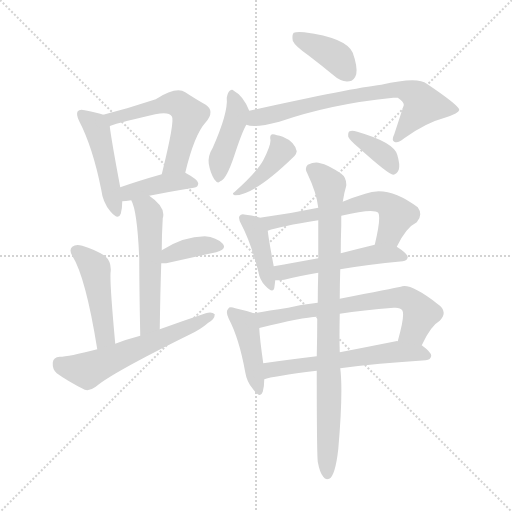
t = 0.00 s
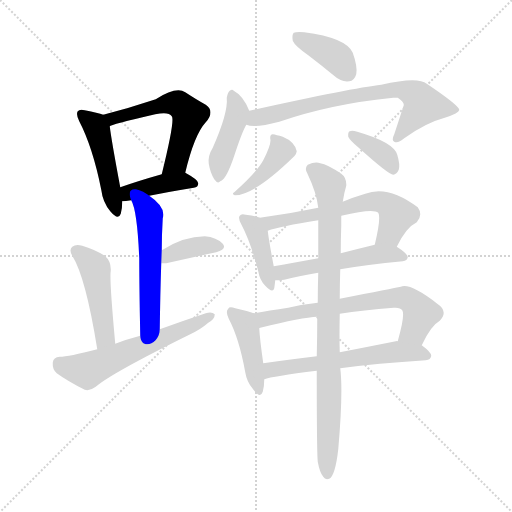
t = 2.54 s
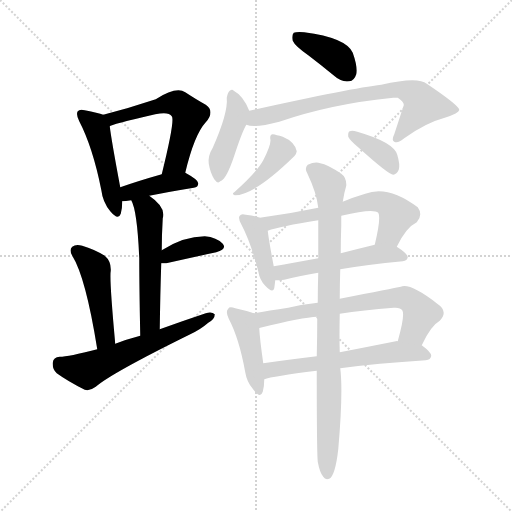
t = 5.08 s
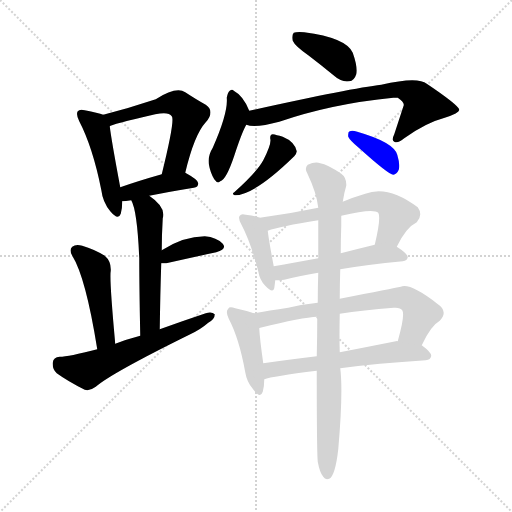
t = 7.62 s
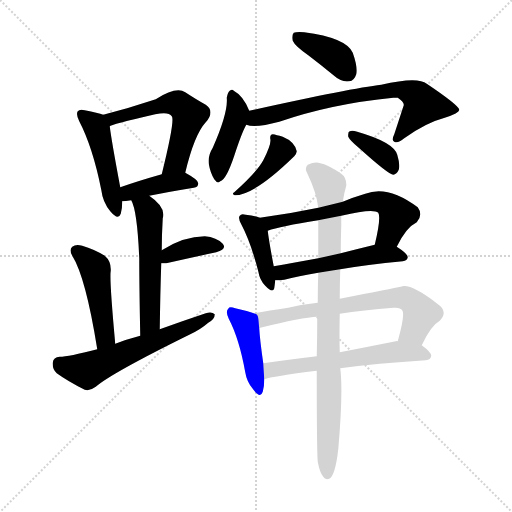
t = 10.16 s
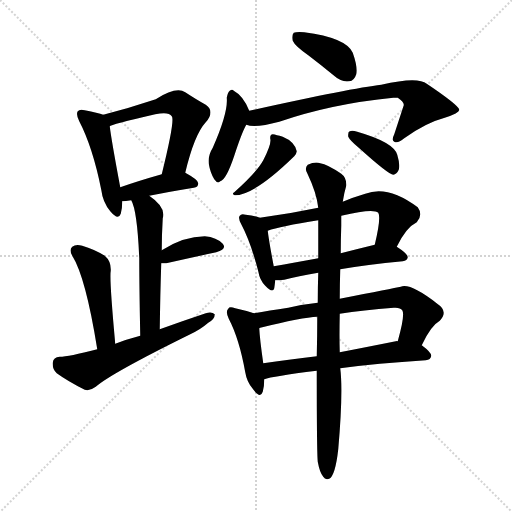
t = 12.69 s

The animated SVG that drew these frames (rendered in a browser with its animation timeline set to each time). Animation: 19 CSS @keyframes rules; one cycle of 12.69 s.

<svg version="1.1" viewBox="0 0 1024 1024" xmlns="http://www.w3.org/2000/svg">
  <g stroke="lightgray" stroke-dasharray="1,1" stroke-width="1" transform="scale(4, 4)">
    <line x1="0" y1="0" x2="256" y2="256"></line>
    <line x1="256" y1="0" x2="0" y2="256"></line>
    <line x1="128" y1="0" x2="128" y2="256"></line>
    <line x1="0" y1="128" x2="256" y2="128"></line>
  </g>
<g transform="scale(1, -1) translate(0, -900)">
   <style type="text/css">
    @keyframes keyframes0 {
      from {
       stroke: blue;
       stroke-dashoffset: 468;
       stroke-width: 128;
       }
       60% {
       animation-timing-function: step-end;
       stroke: blue;
       stroke-dashoffset: 0;
       stroke-width: 128;
       }
       to {
       stroke: black;
       stroke-width: 1024;
       }
       }
       #make-me-a-hanzi-animation-0 {
         animation: keyframes0 0.630859s both;
         animation-delay: 0.000000s;
         animation-timing-function: linear;
       }
    @keyframes keyframes1 {
      from {
       stroke: blue;
       stroke-dashoffset: 557;
       stroke-width: 128;
       }
       64% {
       animation-timing-function: step-end;
       stroke: blue;
       stroke-dashoffset: 0;
       stroke-width: 128;
       }
       to {
       stroke: black;
       stroke-width: 1024;
       }
       }
       #make-me-a-hanzi-animation-1 {
         animation: keyframes1 0.703288s both;
         animation-delay: 0.630859s;
         animation-timing-function: linear;
       }
    @keyframes keyframes2 {
      from {
       stroke: blue;
       stroke-dashoffset: 404;
       stroke-width: 128;
       }
       57% {
       animation-timing-function: step-end;
       stroke: blue;
       stroke-dashoffset: 0;
       stroke-width: 128;
       }
       to {
       stroke: black;
       stroke-width: 1024;
       }
       }
       #make-me-a-hanzi-animation-2 {
         animation: keyframes2 0.578776s both;
         animation-delay: 1.334147s;
         animation-timing-function: linear;
       }
    @keyframes keyframes3 {
      from {
       stroke: blue;
       stroke-dashoffset: 535;
       stroke-width: 128;
       }
       64% {
       animation-timing-function: step-end;
       stroke: blue;
       stroke-dashoffset: 0;
       stroke-width: 128;
       }
       to {
       stroke: black;
       stroke-width: 1024;
       }
       }
       #make-me-a-hanzi-animation-3 {
         animation: keyframes3 0.685384s both;
         animation-delay: 1.912923s;
         animation-timing-function: linear;
       }
    @keyframes keyframes4 {
      from {
       stroke: blue;
       stroke-dashoffset: 372;
       stroke-width: 128;
       }
       55% {
       animation-timing-function: step-end;
       stroke: blue;
       stroke-dashoffset: 0;
       stroke-width: 128;
       }
       to {
       stroke: black;
       stroke-width: 1024;
       }
       }
       #make-me-a-hanzi-animation-4 {
         animation: keyframes4 0.552734s both;
         animation-delay: 2.598307s;
         animation-timing-function: linear;
       }
    @keyframes keyframes5 {
      from {
       stroke: blue;
       stroke-dashoffset: 463;
       stroke-width: 128;
       }
       60% {
       animation-timing-function: step-end;
       stroke: blue;
       stroke-dashoffset: 0;
       stroke-width: 128;
       }
       to {
       stroke: black;
       stroke-width: 1024;
       }
       }
       #make-me-a-hanzi-animation-5 {
         animation: keyframes5 0.626790s both;
         animation-delay: 3.151042s;
         animation-timing-function: linear;
       }
    @keyframes keyframes6 {
      from {
       stroke: blue;
       stroke-dashoffset: 586;
       stroke-width: 128;
       }
       66% {
       animation-timing-function: step-end;
       stroke: blue;
       stroke-dashoffset: 0;
       stroke-width: 128;
       }
       to {
       stroke: black;
       stroke-width: 1024;
       }
       }
       #make-me-a-hanzi-animation-6 {
         animation: keyframes6 0.726888s both;
         animation-delay: 3.777832s;
         animation-timing-function: linear;
       }
    @keyframes keyframes7 {
      from {
       stroke: blue;
       stroke-dashoffset: 385;
       stroke-width: 128;
       }
       56% {
       animation-timing-function: step-end;
       stroke: blue;
       stroke-dashoffset: 0;
       stroke-width: 128;
       }
       to {
       stroke: black;
       stroke-width: 1024;
       }
       }
       #make-me-a-hanzi-animation-7 {
         animation: keyframes7 0.563314s both;
         animation-delay: 4.504720s;
         animation-timing-function: linear;
       }
    @keyframes keyframes8 {
      from {
       stroke: blue;
       stroke-dashoffset: 423;
       stroke-width: 128;
       }
       58% {
       animation-timing-function: step-end;
       stroke: blue;
       stroke-dashoffset: 0;
       stroke-width: 128;
       }
       to {
       stroke: black;
       stroke-width: 1024;
       }
       }
       #make-me-a-hanzi-animation-8 {
         animation: keyframes8 0.594238s both;
         animation-delay: 5.068034s;
         animation-timing-function: linear;
       }
    @keyframes keyframes9 {
      from {
       stroke: blue;
       stroke-dashoffset: 709;
       stroke-width: 128;
       }
       70% {
       animation-timing-function: step-end;
       stroke: blue;
       stroke-dashoffset: 0;
       stroke-width: 128;
       }
       to {
       stroke: black;
       stroke-width: 1024;
       }
       }
       #make-me-a-hanzi-animation-9 {
         animation: keyframes9 0.826986s both;
         animation-delay: 5.662272s;
         animation-timing-function: linear;
       }
    @keyframes keyframes10 {
      from {
       stroke: blue;
       stroke-dashoffset: 410;
       stroke-width: 128;
       }
       57% {
       animation-timing-function: step-end;
       stroke: blue;
       stroke-dashoffset: 0;
       stroke-width: 128;
       }
       to {
       stroke: black;
       stroke-width: 1024;
       }
       }
       #make-me-a-hanzi-animation-10 {
         animation: keyframes10 0.583659s both;
         animation-delay: 6.489258s;
         animation-timing-function: linear;
       }
    @keyframes keyframes11 {
      from {
       stroke: blue;
       stroke-dashoffset: 364;
       stroke-width: 128;
       }
       54% {
       animation-timing-function: step-end;
       stroke: blue;
       stroke-dashoffset: 0;
       stroke-width: 128;
       }
       to {
       stroke: black;
       stroke-width: 1024;
       }
       }
       #make-me-a-hanzi-animation-11 {
         animation: keyframes11 0.546224s both;
         animation-delay: 7.072917s;
         animation-timing-function: linear;
       }
    @keyframes keyframes12 {
      from {
       stroke: blue;
       stroke-dashoffset: 406;
       stroke-width: 128;
       }
       57% {
       animation-timing-function: step-end;
       stroke: blue;
       stroke-dashoffset: 0;
       stroke-width: 128;
       }
       to {
       stroke: black;
       stroke-width: 1024;
       }
       }
       #make-me-a-hanzi-animation-12 {
         animation: keyframes12 0.580404s both;
         animation-delay: 7.619141s;
         animation-timing-function: linear;
       }
    @keyframes keyframes13 {
      from {
       stroke: blue;
       stroke-dashoffset: 604;
       stroke-width: 128;
       }
       66% {
       animation-timing-function: step-end;
       stroke: blue;
       stroke-dashoffset: 0;
       stroke-width: 128;
       }
       to {
       stroke: black;
       stroke-width: 1024;
       }
       }
       #make-me-a-hanzi-animation-13 {
         animation: keyframes13 0.741536s both;
         animation-delay: 8.199544s;
         animation-timing-function: linear;
       }
    @keyframes keyframes14 {
      from {
       stroke: blue;
       stroke-dashoffset: 515;
       stroke-width: 128;
       }
       63% {
       animation-timing-function: step-end;
       stroke: blue;
       stroke-dashoffset: 0;
       stroke-width: 128;
       }
       to {
       stroke: black;
       stroke-width: 1024;
       }
       }
       #make-me-a-hanzi-animation-14 {
         animation: keyframes14 0.669108s both;
         animation-delay: 8.941081s;
         animation-timing-function: linear;
       }
    @keyframes keyframes15 {
      from {
       stroke: blue;
       stroke-dashoffset: 424;
       stroke-width: 128;
       }
       58% {
       animation-timing-function: step-end;
       stroke: blue;
       stroke-dashoffset: 0;
       stroke-width: 128;
       }
       to {
       stroke: black;
       stroke-width: 1024;
       }
       }
       #make-me-a-hanzi-animation-15 {
         animation: keyframes15 0.595052s both;
         animation-delay: 9.610189s;
         animation-timing-function: linear;
       }
    @keyframes keyframes16 {
      from {
       stroke: blue;
       stroke-dashoffset: 667;
       stroke-width: 128;
       }
       68% {
       animation-timing-function: step-end;
       stroke: blue;
       stroke-dashoffset: 0;
       stroke-width: 128;
       }
       to {
       stroke: black;
       stroke-width: 1024;
       }
       }
       #make-me-a-hanzi-animation-16 {
         animation: keyframes16 0.792806s both;
         animation-delay: 10.205241s;
         animation-timing-function: linear;
       }
    @keyframes keyframes17 {
      from {
       stroke: blue;
       stroke-dashoffset: 588;
       stroke-width: 128;
       }
       66% {
       animation-timing-function: step-end;
       stroke: blue;
       stroke-dashoffset: 0;
       stroke-width: 128;
       }
       to {
       stroke: black;
       stroke-width: 1024;
       }
       }
       #make-me-a-hanzi-animation-17 {
         animation: keyframes17 0.728516s both;
         animation-delay: 10.998047s;
         animation-timing-function: linear;
       }
    @keyframes keyframes18 {
      from {
       stroke: blue;
       stroke-dashoffset: 881;
       stroke-width: 128;
       }
       74% {
       animation-timing-function: step-end;
       stroke: blue;
       stroke-dashoffset: 0;
       stroke-width: 128;
       }
       to {
       stroke: black;
       stroke-width: 1024;
       }
       }
       #make-me-a-hanzi-animation-18 {
         animation: keyframes18 0.966960s both;
         animation-delay: 11.726562s;
         animation-timing-function: linear;
       }
</style>
<path d="M 206.5 670.5 Q 196.5 674.5 169.5 679.5 Q 159.5 682.5 155.5 677.5 Q 151.5 671.5 158.5 657.5 Q 185.5 605.5 202.5 520.5 Q 205.5 495.5 220.5 477.5 Q 236.5 458.5 241.5 472.5 Q 244.5 482.5 244.5 497.5 L 240.5 525.5 Q 222.5 621.5 219.5 647.5 C 216.5 667.5 216.5 667.5 206.5 670.5 Z" fill="lightgray"></path> 
<path d="M 370.5 554.5 Q 388.5 630.5 411.5 655.5 Q 430.5 677.5 411.5 690.5 Q 393.5 700.5 370.5 715.5 Q 352.5 727.5 311.5 701.5 Q 257.5 683.5 206.5 670.5 C 177.5 662.5 191.5 636.5 219.5 647.5 Q 220.5 650.5 310.5 671.5 Q 337.5 677.5 343.5 667.5 Q 350.5 660.5 323.5 551.5 C 316.5 522.5 363.5 525.5 370.5 554.5 Z" fill="lightgray"></path> 
<path d="M 298.5 508.5 Q 332.5 515.5 387.5 524.5 Q 396.5 525.5 396.5 533.5 Q 396.5 540.5 370.5 554.5 C 358.5 561.5 352.5 559.5 323.5 551.5 Q 277.5 538.5 240.5 525.5 C 212.5 515.5 214.5 495.5 244.5 497.5 Q 250.5 497.5 262.5 499.5 L 298.5 508.5 Z" fill="lightgray"></path> 
<path d="M 319.5 241.5 Q 320.5 313.5 322.5 373.5 L 323.5 399.5 Q 323.5 430.5 325.5 463.5 Q 332.5 485.5 298.5 508.5 C 274.5 526.5 250.5 527.5 262.5 499.5 Q 274.5 478.5 278.5 383.5 Q 278.5 328.5 280.5 228.5 C 281.5 198.5 319.5 211.5 319.5 241.5 Z" fill="lightgray"></path> 
<path d="M 322.5 373.5 Q 326.5 373.5 332.5 373.5 Q 390.5 386.5 432.5 395.5 Q 454.5 401.5 445.5 412.5 Q 433.5 425.5 409.5 427.5 Q 367.5 427.5 323.5 399.5 C 298.5 383.5 292.5 373.5 322.5 373.5 Z" fill="lightgray"></path> 
<path d="M 230.5 212.5 Q 218.5 342.5 221.5 358.5 Q 222.5 377.5 209.5 388.5 Q 188.5 401.5 164.5 408.5 Q 151.5 412.5 144.5 406.5 Q 137.5 400.5 144.5 388.5 Q 171.5 345.5 194.5 201.5 C 199.5 171.5 233.5 182.5 230.5 212.5 Z" fill="lightgray"></path> 
<path d="M 194.5 201.5 Q 136.5 186.5 119.5 186.5 Q 106.5 185.5 105.5 174.5 Q 104.5 161.5 113.5 153.5 Q 135.5 137.5 169.5 120.5 Q 179.5 117.5 191.5 126.5 Q 222.5 153.5 378.5 230.5 Q 400.5 240.5 416.5 254.5 Q 429.5 261.5 429.5 271.5 Q 423.5 277.5 411.5 273.5 Q 366.5 258.5 319.5 241.5 L 280.5 228.5 Q 253.5 221.5 230.5 212.5 L 194.5 201.5 Z" fill="lightgray"></path> 
<path d="M 616.5 789.5 Q 641.5 770.5 669.5 747.5 Q 682.5 735.5 698.5 737.5 Q 708.5 738.5 712.5 751.5 Q 715.5 766.5 705.5 794.5 Q 692.5 824.5 608.5 835.5 Q 592.5 836.5 587.5 834.5 Q 583.5 830.5 585.5 818.5 Q 589.5 808.5 616.5 789.5 Z" fill="lightgray"></path> 
<path d="M 498.5 678.5 Q 486.5 708.5 467.5 718.5 Q 464.5 722.5 459.5 718.5 Q 455.5 715.5 453.5 704.5 Q 456.5 674.5 425.5 604.5 Q 415.5 588.5 417.5 572.5 Q 420.5 554.5 428.5 541.5 Q 435.5 531.5 440.5 537.5 Q 452.5 540.5 468.5 588.5 Q 483.5 634.5 492.5 650.5 C 502.5 669.5 502.5 669.5 498.5 678.5 Z" fill="lightgray"></path> 
<path d="M 492.5 650.5 Q 510.5 643.5 558.5 656.5 Q 663.5 692.5 786.5 704.5 Q 790.5 704.5 795.5 704.5 Q 808.5 695.5 807.5 689.5 L 788.5 631.5 Q 782.5 619.5 788.5 616.5 Q 795.5 612.5 808.5 623.5 Q 851.5 654.5 889.5 664.5 Q 919.5 674.5 918.5 680.5 Q 917.5 689.5 853.5 732.5 Q 835.5 747.5 762.5 730.5 Q 702.5 723.5 498.5 678.5 C 469.5 672.5 462.5 655.5 492.5 650.5 Z" fill="lightgray"></path> 
<path d="M 540.5 622.5 Q 543.5 612.5 526.5 579.5 Q 513.5 555.5 468.5 515.5 Q 462.5 512.5 469.5 509.5 Q 508.5 509.5 588.5 587.5 Q 592.5 590.5 593.5 597.5 Q 589.5 616.5 565.5 626.5 Q 552.5 630.5 545.5 631.5 Q 539.5 630.5 540.5 622.5 Z" fill="lightgray"></path> 
<path d="M 717.5 604.5 Q 777.5 550.5 786.5 550.5 Q 793.5 551.5 797.5 560.5 Q 800.5 570.5 794.5 590.5 Q 787.5 615.5 714.5 636.5 Q 704.5 639.5 699.5 637.5 Q 695.5 636.5 696.5 626.5 Q 699.5 619.5 717.5 604.5 Z" fill="lightgray"></path> 
<path d="M 519.5 464.5 Q 509.5 468.5 491.5 470.5 Q 482.5 473.5 479.5 468.5 Q 475.5 464.5 482.5 451.5 Q 501.5 415.5 516.5 357.5 Q 519.5 339.5 530.5 328.5 Q 545.5 312.5 548.5 323.5 Q 549.5 330.5 550.5 339.5 L 547.5 367.5 Q 537.5 419.5 535.5 438.5 C 532.5 459.5 532.5 459.5 519.5 464.5 Z" fill="lightgray"></path> 
<path d="M 793.5 406.5 Q 812.5 445.5 833.5 455.5 Q 846.5 470.5 835.5 485.5 Q 775.5 530.5 730.5 512.5 Q 706.5 505.5 685.5 496.5 L 636.5 484.5 Q 579.5 472.5 519.5 464.5 C 489.5 460.5 506.5 429.5 535.5 438.5 Q 559.5 447.5 636.5 459.5 L 682.5 468.5 Q 746.5 483.5 756.5 474.5 Q 762.5 465.5 749.5 410.5 C 742.5 381.5 779.5 379.5 793.5 406.5 Z" fill="lightgray"></path> 
<path d="M 680.5 361.5 Q 732.5 370.5 805.5 377.5 Q 814.5 378.5 815.5 385.5 Q 815.5 392.5 793.5 406.5 C 777.5 417.5 777.5 417.5 749.5 410.5 Q 712.5 401.5 681.5 393.5 L 636.5 383.5 Q 587.5 374.5 547.5 367.5 C 517.5 362.5 520.5 338.5 550.5 339.5 Q 557.5 339.5 568.5 340.5 Q 595.5 347.5 636.5 354.5 L 680.5 361.5 Z" fill="lightgray"></path> 
<path d="M 507.5 273.5 Q 497.5 277.5 470.5 283.5 Q 458.5 287.5 456.5 282.5 Q 450.5 276.5 457.5 262.5 Q 478.5 222.5 490.5 155.5 Q 493.5 136.5 505.5 122.5 Q 520.5 101.5 525.5 116.5 Q 528.5 126.5 528.5 141.5 L 526.5 173.5 Q 519.5 222.5 518.5 243.5 C 516.5 270.5 516.5 270.5 507.5 273.5 Z" fill="lightgray"></path> 
<path d="M 843.5 209.5 Q 861.5 248.5 879.5 258.5 Q 897.5 277.5 874.5 292.5 Q 820.5 334.5 801.5 326.5 Q 786.5 323.5 679.5 302.5 L 635.5 294.5 Q 605.5 291.5 576.5 284.5 Q 537.5 278.5 507.5 273.5 C 477.5 268.5 489.5 235.5 518.5 243.5 Q 518.5 244.5 520.5 244.5 Q 604.5 265.5 634.5 266.5 L 679.5 272.5 Q 725.5 279.5 787.5 284.5 Q 800.5 285.5 804.5 279.5 Q 810.5 270.5 795.5 217.5 C 787.5 188.5 830.5 182.5 843.5 209.5 Z" fill="lightgray"></path> 
<path d="M 680.5 163.5 Q 753.5 173.5 851.5 179.5 Q 861.5 180.5 862.5 188.5 Q 862.5 195.5 843.5 209.5 L 795.5 217.5 Q 794.5 218.5 791.5 217.5 Q 731.5 205.5 679.5 195.5 L 633.5 187.5 Q 575.5 180.5 526.5 173.5 C 496.5 169.5 499.5 133.5 528.5 141.5 Q 544.5 147.5 633.5 158.5 L 680.5 163.5 Z" fill="lightgray"></path> 
<path d="M 635.5 -23.5 Q 639.5 -45.5 646.5 -53.5 Q 650.5 -60.5 658.5 -57.5 Q 670.5 -51.5 676.5 1.5 Q 686.5 116.5 680.5 163.5 L 679.5 195.5 Q 678.5 226.5 679.5 272.5 L 679.5 302.5 Q 679.5 330.5 680.5 361.5 L 681.5 393.5 Q 681.5 420.5 682.5 448.5 Q 682.5 458.5 682.5 468.5 L 685.5 496.5 Q 688.5 515.5 692.5 528.5 Q 693.5 544.5 682.5 552.5 Q 654.5 571.5 640.5 573.5 Q 630.5 577.5 615.5 570.5 Q 608.5 563.5 614.5 553.5 Q 633.5 513.5 636.5 484.5 L 636.5 459.5 Q 636.5 425.5 636.5 383.5 L 636.5 354.5 Q 635.5 326.5 635.5 294.5 L 634.5 266.5 Q 634.5 229.5 633.5 187.5 L 633.5 158.5 Q 633.5 -3.5 635.5 -23.5 Z" fill="lightgray"></path> 
      <clipPath id="make-me-a-hanzi-clip-0">
      <path d="M 206.5 670.5 Q 196.5 674.5 169.5 679.5 Q 159.5 682.5 155.5 677.5 Q 151.5 671.5 158.5 657.5 Q 185.5 605.5 202.5 520.5 Q 205.5 495.5 220.5 477.5 Q 236.5 458.5 241.5 472.5 Q 244.5 482.5 244.5 497.5 L 240.5 525.5 Q 222.5 621.5 219.5 647.5 C 216.5 667.5 216.5 667.5 206.5 670.5 Z" fill="lightgray"></path>
      </clipPath>
      <path clip-path="url(#make-me-a-hanzi-clip-0)" d="M 163.5 672.5 L 194.5 640.5 L 231.5 477.5 " fill="none" id="make-me-a-hanzi-animation-0" stroke-dasharray="340 680" stroke-linecap="round"></path>

      <clipPath id="make-me-a-hanzi-clip-1">
      <path d="M 370.5 554.5 Q 388.5 630.5 411.5 655.5 Q 430.5 677.5 411.5 690.5 Q 393.5 700.5 370.5 715.5 Q 352.5 727.5 311.5 701.5 Q 257.5 683.5 206.5 670.5 C 177.5 662.5 191.5 636.5 219.5 647.5 Q 220.5 650.5 310.5 671.5 Q 337.5 677.5 343.5 667.5 Q 350.5 660.5 323.5 551.5 C 316.5 522.5 363.5 525.5 370.5 554.5 Z" fill="lightgray"></path>
      </clipPath>
      <path clip-path="url(#make-me-a-hanzi-clip-1)" d="M 217.5 654.5 L 224.5 662.5 L 294.5 678.5 L 328.5 692.5 L 361.5 689.5 L 378.5 669.5 L 352.5 576.5 L 330.5 563.5 " fill="none" id="make-me-a-hanzi-animation-1" stroke-dasharray="429 858" stroke-linecap="round"></path>

      <clipPath id="make-me-a-hanzi-clip-2">
      <path d="M 298.5 508.5 Q 332.5 515.5 387.5 524.5 Q 396.5 525.5 396.5 533.5 Q 396.5 540.5 370.5 554.5 C 358.5 561.5 352.5 559.5 323.5 551.5 Q 277.5 538.5 240.5 525.5 C 212.5 515.5 214.5 495.5 244.5 497.5 Q 250.5 497.5 262.5 499.5 L 298.5 508.5 Z" fill="lightgray"></path>
      </clipPath>
      <path clip-path="url(#make-me-a-hanzi-clip-2)" d="M 247.5 505.5 L 258.5 514.5 L 320.5 532.5 L 363.5 538.5 L 388.5 532.5 " fill="none" id="make-me-a-hanzi-animation-2" stroke-dasharray="276 552" stroke-linecap="round"></path>

      <clipPath id="make-me-a-hanzi-clip-3">
      <path d="M 319.5 241.5 Q 320.5 313.5 322.5 373.5 L 323.5 399.5 Q 323.5 430.5 325.5 463.5 Q 332.5 485.5 298.5 508.5 C 274.5 526.5 250.5 527.5 262.5 499.5 Q 274.5 478.5 278.5 383.5 Q 278.5 328.5 280.5 228.5 C 281.5 198.5 319.5 211.5 319.5 241.5 Z" fill="lightgray"></path>
      </clipPath>
      <path clip-path="url(#make-me-a-hanzi-clip-3)" d="M 269.5 498.5 L 293.5 481.5 L 298.5 470.5 L 300.5 265.5 L 295.5 248.5 L 284.5 238.5 " fill="none" id="make-me-a-hanzi-animation-3" stroke-dasharray="407 814" stroke-linecap="round"></path>

      <clipPath id="make-me-a-hanzi-clip-4">
      <path d="M 322.5 373.5 Q 326.5 373.5 332.5 373.5 Q 390.5 386.5 432.5 395.5 Q 454.5 401.5 445.5 412.5 Q 433.5 425.5 409.5 427.5 Q 367.5 427.5 323.5 399.5 C 298.5 383.5 292.5 373.5 322.5 373.5 Z" fill="lightgray"></path>
      </clipPath>
      <path clip-path="url(#make-me-a-hanzi-clip-4)" d="M 327.5 379.5 L 339.5 391.5 L 379.5 404.5 L 403.5 409.5 L 435.5 406.5 " fill="none" id="make-me-a-hanzi-animation-4" stroke-dasharray="244 488" stroke-linecap="round"></path>

      <clipPath id="make-me-a-hanzi-clip-5">
      <path d="M 230.5 212.5 Q 218.5 342.5 221.5 358.5 Q 222.5 377.5 209.5 388.5 Q 188.5 401.5 164.5 408.5 Q 151.5 412.5 144.5 406.5 Q 137.5 400.5 144.5 388.5 Q 171.5 345.5 194.5 201.5 C 199.5 171.5 233.5 182.5 230.5 212.5 Z" fill="lightgray"></path>
      </clipPath>
      <path clip-path="url(#make-me-a-hanzi-clip-5)" d="M 152.5 397.5 L 190.5 362.5 L 210.5 227.5 L 197.5 213.5 " fill="none" id="make-me-a-hanzi-animation-5" stroke-dasharray="335 670" stroke-linecap="round"></path>

      <clipPath id="make-me-a-hanzi-clip-6">
      <path d="M 194.5 201.5 Q 136.5 186.5 119.5 186.5 Q 106.5 185.5 105.5 174.5 Q 104.5 161.5 113.5 153.5 Q 135.5 137.5 169.5 120.5 Q 179.5 117.5 191.5 126.5 Q 222.5 153.5 378.5 230.5 Q 400.5 240.5 416.5 254.5 Q 429.5 261.5 429.5 271.5 Q 423.5 277.5 411.5 273.5 Q 366.5 258.5 319.5 241.5 L 280.5 228.5 Q 253.5 221.5 230.5 212.5 L 194.5 201.5 Z" fill="lightgray"></path>
      </clipPath>
      <path clip-path="url(#make-me-a-hanzi-clip-6)" d="M 118.5 173.5 L 129.5 166.5 L 179.5 161.5 L 423.5 268.5 " fill="none" id="make-me-a-hanzi-animation-6" stroke-dasharray="458 916" stroke-linecap="round"></path>

      <clipPath id="make-me-a-hanzi-clip-7">
      <path d="M 616.5 789.5 Q 641.5 770.5 669.5 747.5 Q 682.5 735.5 698.5 737.5 Q 708.5 738.5 712.5 751.5 Q 715.5 766.5 705.5 794.5 Q 692.5 824.5 608.5 835.5 Q 592.5 836.5 587.5 834.5 Q 583.5 830.5 585.5 818.5 Q 589.5 808.5 616.5 789.5 Z" fill="lightgray"></path>
      </clipPath>
      <path clip-path="url(#make-me-a-hanzi-clip-7)" d="M 592.5 828.5 L 672.5 785.5 L 695.5 754.5 " fill="none" id="make-me-a-hanzi-animation-7" stroke-dasharray="257 514" stroke-linecap="round"></path>

      <clipPath id="make-me-a-hanzi-clip-8">
      <path d="M 498.5 678.5 Q 486.5 708.5 467.5 718.5 Q 464.5 722.5 459.5 718.5 Q 455.5 715.5 453.5 704.5 Q 456.5 674.5 425.5 604.5 Q 415.5 588.5 417.5 572.5 Q 420.5 554.5 428.5 541.5 Q 435.5 531.5 440.5 537.5 Q 452.5 540.5 468.5 588.5 Q 483.5 634.5 492.5 650.5 C 502.5 669.5 502.5 669.5 498.5 678.5 Z" fill="lightgray"></path>
      </clipPath>
      <path clip-path="url(#make-me-a-hanzi-clip-8)" d="M 463.5 708.5 L 473.5 673.5 L 441.5 582.5 L 437.5 548.5 " fill="none" id="make-me-a-hanzi-animation-8" stroke-dasharray="295 590" stroke-linecap="round"></path>

      <clipPath id="make-me-a-hanzi-clip-9">
      <path d="M 492.5 650.5 Q 510.5 643.5 558.5 656.5 Q 663.5 692.5 786.5 704.5 Q 790.5 704.5 795.5 704.5 Q 808.5 695.5 807.5 689.5 L 788.5 631.5 Q 782.5 619.5 788.5 616.5 Q 795.5 612.5 808.5 623.5 Q 851.5 654.5 889.5 664.5 Q 919.5 674.5 918.5 680.5 Q 917.5 689.5 853.5 732.5 Q 835.5 747.5 762.5 730.5 Q 702.5 723.5 498.5 678.5 C 469.5 672.5 462.5 655.5 492.5 650.5 Z" fill="lightgray"></path>
      </clipPath>
      <path clip-path="url(#make-me-a-hanzi-clip-9)" d="M 498.5 656.5 L 652.5 698.5 L 797.5 722.5 L 827.5 712.5 L 846.5 690.5 L 792.5 624.5 " fill="none" id="make-me-a-hanzi-animation-9" stroke-dasharray="581 1162" stroke-linecap="round"></path>

      <clipPath id="make-me-a-hanzi-clip-10">
      <path d="M 540.5 622.5 Q 543.5 612.5 526.5 579.5 Q 513.5 555.5 468.5 515.5 Q 462.5 512.5 469.5 509.5 Q 508.5 509.5 588.5 587.5 Q 592.5 590.5 593.5 597.5 Q 589.5 616.5 565.5 626.5 Q 552.5 630.5 545.5 631.5 Q 539.5 630.5 540.5 622.5 Z" fill="lightgray"></path>
      </clipPath>
      <path clip-path="url(#make-me-a-hanzi-clip-10)" d="M 548.5 624.5 L 562.5 597.5 L 524.5 549.5 L 473.5 513.5 " fill="none" id="make-me-a-hanzi-animation-10" stroke-dasharray="282 564" stroke-linecap="round"></path>

      <clipPath id="make-me-a-hanzi-clip-11">
      <path d="M 717.5 604.5 Q 777.5 550.5 786.5 550.5 Q 793.5 551.5 797.5 560.5 Q 800.5 570.5 794.5 590.5 Q 787.5 615.5 714.5 636.5 Q 704.5 639.5 699.5 637.5 Q 695.5 636.5 696.5 626.5 Q 699.5 619.5 717.5 604.5 Z" fill="lightgray"></path>
      </clipPath>
      <path clip-path="url(#make-me-a-hanzi-clip-11)" d="M 706.5 629.5 L 764.5 592.5 L 787.5 560.5 " fill="none" id="make-me-a-hanzi-animation-11" stroke-dasharray="236 472" stroke-linecap="round"></path>

      <clipPath id="make-me-a-hanzi-clip-12">
      <path d="M 519.5 464.5 Q 509.5 468.5 491.5 470.5 Q 482.5 473.5 479.5 468.5 Q 475.5 464.5 482.5 451.5 Q 501.5 415.5 516.5 357.5 Q 519.5 339.5 530.5 328.5 Q 545.5 312.5 548.5 323.5 Q 549.5 330.5 550.5 339.5 L 547.5 367.5 Q 537.5 419.5 535.5 438.5 C 532.5 459.5 532.5 459.5 519.5 464.5 Z" fill="lightgray"></path>
      </clipPath>
      <path clip-path="url(#make-me-a-hanzi-clip-12)" d="M 486.5 463.5 L 507.5 447.5 L 514.5 430.5 L 540.5 328.5 " fill="none" id="make-me-a-hanzi-animation-12" stroke-dasharray="278 556" stroke-linecap="round"></path>

      <clipPath id="make-me-a-hanzi-clip-13">
      <path d="M 793.5 406.5 Q 812.5 445.5 833.5 455.5 Q 846.5 470.5 835.5 485.5 Q 775.5 530.5 730.5 512.5 Q 706.5 505.5 685.5 496.5 L 636.5 484.5 Q 579.5 472.5 519.5 464.5 C 489.5 460.5 506.5 429.5 535.5 438.5 Q 559.5 447.5 636.5 459.5 L 682.5 468.5 Q 746.5 483.5 756.5 474.5 Q 762.5 465.5 749.5 410.5 C 742.5 381.5 779.5 379.5 793.5 406.5 Z" fill="lightgray"></path>
      </clipPath>
      <path clip-path="url(#make-me-a-hanzi-clip-13)" d="M 527.5 460.5 L 540.5 454.5 L 624.5 467.5 L 752.5 497.5 L 773.5 491.5 L 794.5 470.5 L 779.5 433.5 L 757.5 419.5 " fill="none" id="make-me-a-hanzi-animation-13" stroke-dasharray="476 952" stroke-linecap="round"></path>

      <clipPath id="make-me-a-hanzi-clip-14">
      <path d="M 680.5 361.5 Q 732.5 370.5 805.5 377.5 Q 814.5 378.5 815.5 385.5 Q 815.5 392.5 793.5 406.5 C 777.5 417.5 777.5 417.5 749.5 410.5 Q 712.5 401.5 681.5 393.5 L 636.5 383.5 Q 587.5 374.5 547.5 367.5 C 517.5 362.5 520.5 338.5 550.5 339.5 Q 557.5 339.5 568.5 340.5 Q 595.5 347.5 636.5 354.5 L 680.5 361.5 Z" fill="lightgray"></path>
      </clipPath>
      <path clip-path="url(#make-me-a-hanzi-clip-14)" d="M 554.5 346.5 L 570.5 356.5 L 732.5 388.5 L 784.5 392.5 L 806.5 386.5 " fill="none" id="make-me-a-hanzi-animation-14" stroke-dasharray="387 774" stroke-linecap="round"></path>

      <clipPath id="make-me-a-hanzi-clip-15">
      <path d="M 507.5 273.5 Q 497.5 277.5 470.5 283.5 Q 458.5 287.5 456.5 282.5 Q 450.5 276.5 457.5 262.5 Q 478.5 222.5 490.5 155.5 Q 493.5 136.5 505.5 122.5 Q 520.5 101.5 525.5 116.5 Q 528.5 126.5 528.5 141.5 L 526.5 173.5 Q 519.5 222.5 518.5 243.5 C 516.5 270.5 516.5 270.5 507.5 273.5 Z" fill="lightgray"></path>
      </clipPath>
      <path clip-path="url(#make-me-a-hanzi-clip-15)" d="M 464.5 275.5 L 493.5 242.5 L 515.5 120.5 " fill="none" id="make-me-a-hanzi-animation-15" stroke-dasharray="296 592" stroke-linecap="round"></path>

      <clipPath id="make-me-a-hanzi-clip-16">
      <path d="M 843.5 209.5 Q 861.5 248.5 879.5 258.5 Q 897.5 277.5 874.5 292.5 Q 820.5 334.5 801.5 326.5 Q 786.5 323.5 679.5 302.5 L 635.5 294.5 Q 605.5 291.5 576.5 284.5 Q 537.5 278.5 507.5 273.5 C 477.5 268.5 489.5 235.5 518.5 243.5 Q 518.5 244.5 520.5 244.5 Q 604.5 265.5 634.5 266.5 L 679.5 272.5 Q 725.5 279.5 787.5 284.5 Q 800.5 285.5 804.5 279.5 Q 810.5 270.5 795.5 217.5 C 787.5 188.5 830.5 182.5 843.5 209.5 Z" fill="lightgray"></path>
      </clipPath>
      <path clip-path="url(#make-me-a-hanzi-clip-16)" d="M 515.5 251.5 L 529.5 261.5 L 586.5 274.5 L 809.5 304.5 L 824.5 296.5 L 841.5 273.5 L 828.5 238.5 L 803.5 228.5 " fill="none" id="make-me-a-hanzi-animation-16" stroke-dasharray="539 1078" stroke-linecap="round"></path>

      <clipPath id="make-me-a-hanzi-clip-17">
      <path d="M 680.5 163.5 Q 753.5 173.5 851.5 179.5 Q 861.5 180.5 862.5 188.5 Q 862.5 195.5 843.5 209.5 L 795.5 217.5 Q 794.5 218.5 791.5 217.5 Q 731.5 205.5 679.5 195.5 L 633.5 187.5 Q 575.5 180.5 526.5 173.5 C 496.5 169.5 499.5 133.5 528.5 141.5 Q 544.5 147.5 633.5 158.5 L 680.5 163.5 Z" fill="lightgray"></path>
      </clipPath>
      <path clip-path="url(#make-me-a-hanzi-clip-17)" d="M 530.5 146.5 L 539.5 158.5 L 564.5 164.5 L 793.5 196.5 L 834.5 195.5 L 852.5 188.5 " fill="none" id="make-me-a-hanzi-animation-17" stroke-dasharray="460 920" stroke-linecap="round"></path>

      <clipPath id="make-me-a-hanzi-clip-18">
      <path d="M 635.5 -23.5 Q 639.5 -45.5 646.5 -53.5 Q 650.5 -60.5 658.5 -57.5 Q 670.5 -51.5 676.5 1.5 Q 686.5 116.5 680.5 163.5 L 679.5 195.5 Q 678.5 226.5 679.5 272.5 L 679.5 302.5 Q 679.5 330.5 680.5 361.5 L 681.5 393.5 Q 681.5 420.5 682.5 448.5 Q 682.5 458.5 682.5 468.5 L 685.5 496.5 Q 688.5 515.5 692.5 528.5 Q 693.5 544.5 682.5 552.5 Q 654.5 571.5 640.5 573.5 Q 630.5 577.5 615.5 570.5 Q 608.5 563.5 614.5 553.5 Q 633.5 513.5 636.5 484.5 L 636.5 459.5 Q 636.5 425.5 636.5 383.5 L 636.5 354.5 Q 635.5 326.5 635.5 294.5 L 634.5 266.5 Q 634.5 229.5 633.5 187.5 L 633.5 158.5 Q 633.5 -3.5 635.5 -23.5 Z" fill="lightgray"></path>
      </clipPath>
      <path clip-path="url(#make-me-a-hanzi-clip-18)" d="M 624.5 561.5 L 659.5 529.5 L 654.5 -48.5 " fill="none" id="make-me-a-hanzi-animation-18" stroke-dasharray="753 1506" stroke-linecap="round"></path>

</g>
</svg>
